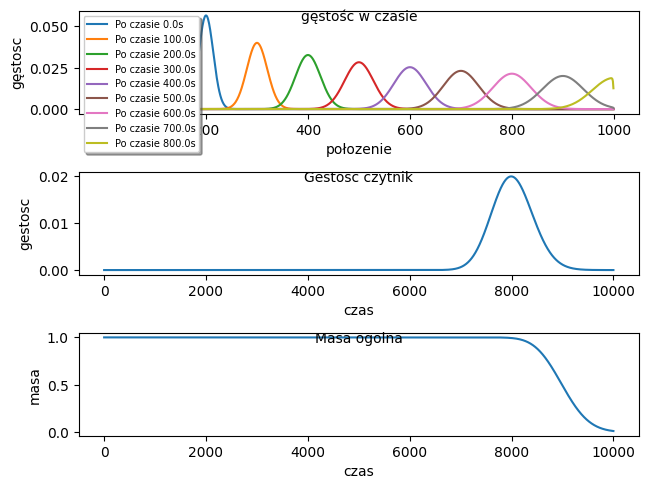

Reproduce this figure in Python.
import pylab as P
import numpy as np
import matplotlib

def iteruj(dane, AB):
    dane = np.dot(AB, dane)
    return dane
matplotlib.rc('font', family='Arial')
np.set_printoptions(precision=3)
P.set_printoptions(precision=3)
dlugos = 100
szerokosc = 5
glebokosc = 1
dx = 0.1
dt = 0.1
x = int(dlugos / dx)
c = P.zeros(x)
c[:] = 0.0
i = int(10 / dx)
d = int(90 / dx)
c[i] = 1.0 / (dx * szerokosc * glebokosc)
n = int(100 / dt)
Ca = 0.1 * dt / dx
Cd = 0.01 * dt / (dx ** 2.0)
z = []
ro = []
AA = np.zeros([x, n])
BB = np.zeros([x, n])
for i in range(1, n - 1):
    AA[i, i] = 1.0 + Cd
    AA[i, i - 1] = -Cd * 0.5 - Ca * 0.25
    AA[i - 1, i] = -Cd * 0.5 + Ca * 0.25

    BB[i, i] = 1.0 - Cd
    BB[i, i - 1] = Cd * 0.5 + Ca * 0.25
    BB[i - 1, i] = Cd * 0.5 - Ca * 0.25

AA[0, 0], AA[-1, -1] = [1.0 + Cd, 1.0 + Cd]
AA[-1, -2] = -Cd * 0.5 - Ca * 0.25
AA[-2, -1] = -Cd * 0.5 + Ca * 0.25

BB[0, 0], BB[-1, -1] = [1.0 - Cd, 1.0 - Cd]
BB[-1, -2] = Cd * 0.5 + Ca * 0.25
BB[-2, -1] = Cd * 0.5 - Ca * 0.25
AA = np.linalg.inv(AA)
AB = np.dot(AA, BB)

f, axarr = P.subplots(3, 1)

subResults=[]
for x in range(10000):
    c = iteruj(c, AB)
    z.append(c[d])
    ro.append(P.sum(c[:] * (dx * szerokosc * glebokosc)))
    if x % 1000 ==0:
        subResults.append(np.copy(c))
z=np.array(z)
ro=np.array(ro)
for i,x in enumerate(subResults[1:]):
    axarr[0].plot(x,label="Po czasie {0}s".format(i*1000*dt))
axarr[0].text(.5,.9,u'gęstośc w czasie',horizontalalignment='center',transform=axarr[0].transAxes)
axarr[0].set_xlabel(u'połozenie')
axarr[0].set_ylabel(u'gęstosc')
axarr[0].legend(loc='upper left', shadow=True,prop={'size':7})

axarr[1].plot(z)

axarr[1].text(.5,.9,u'Gestosc czytnik',horizontalalignment='center',transform=axarr[1].transAxes)
axarr[1].set_xlabel('czas')
axarr[1].set_ylabel('gestosc')


axarr[2].plot(ro)
axarr[2].text(.5,.9,u'Masa ogolna',horizontalalignment='center',transform=axarr[2].transAxes)
axarr[2].set_xlabel('czas')
axarr[2].set_ylabel('masa')
f.tight_layout(pad=0.4, h_pad=1.0)

"""
    Graniczne
    dt
czyste
U
i
czyste
D
Metoda
weryfikacji
"""

P.savefig("zad1.png")
